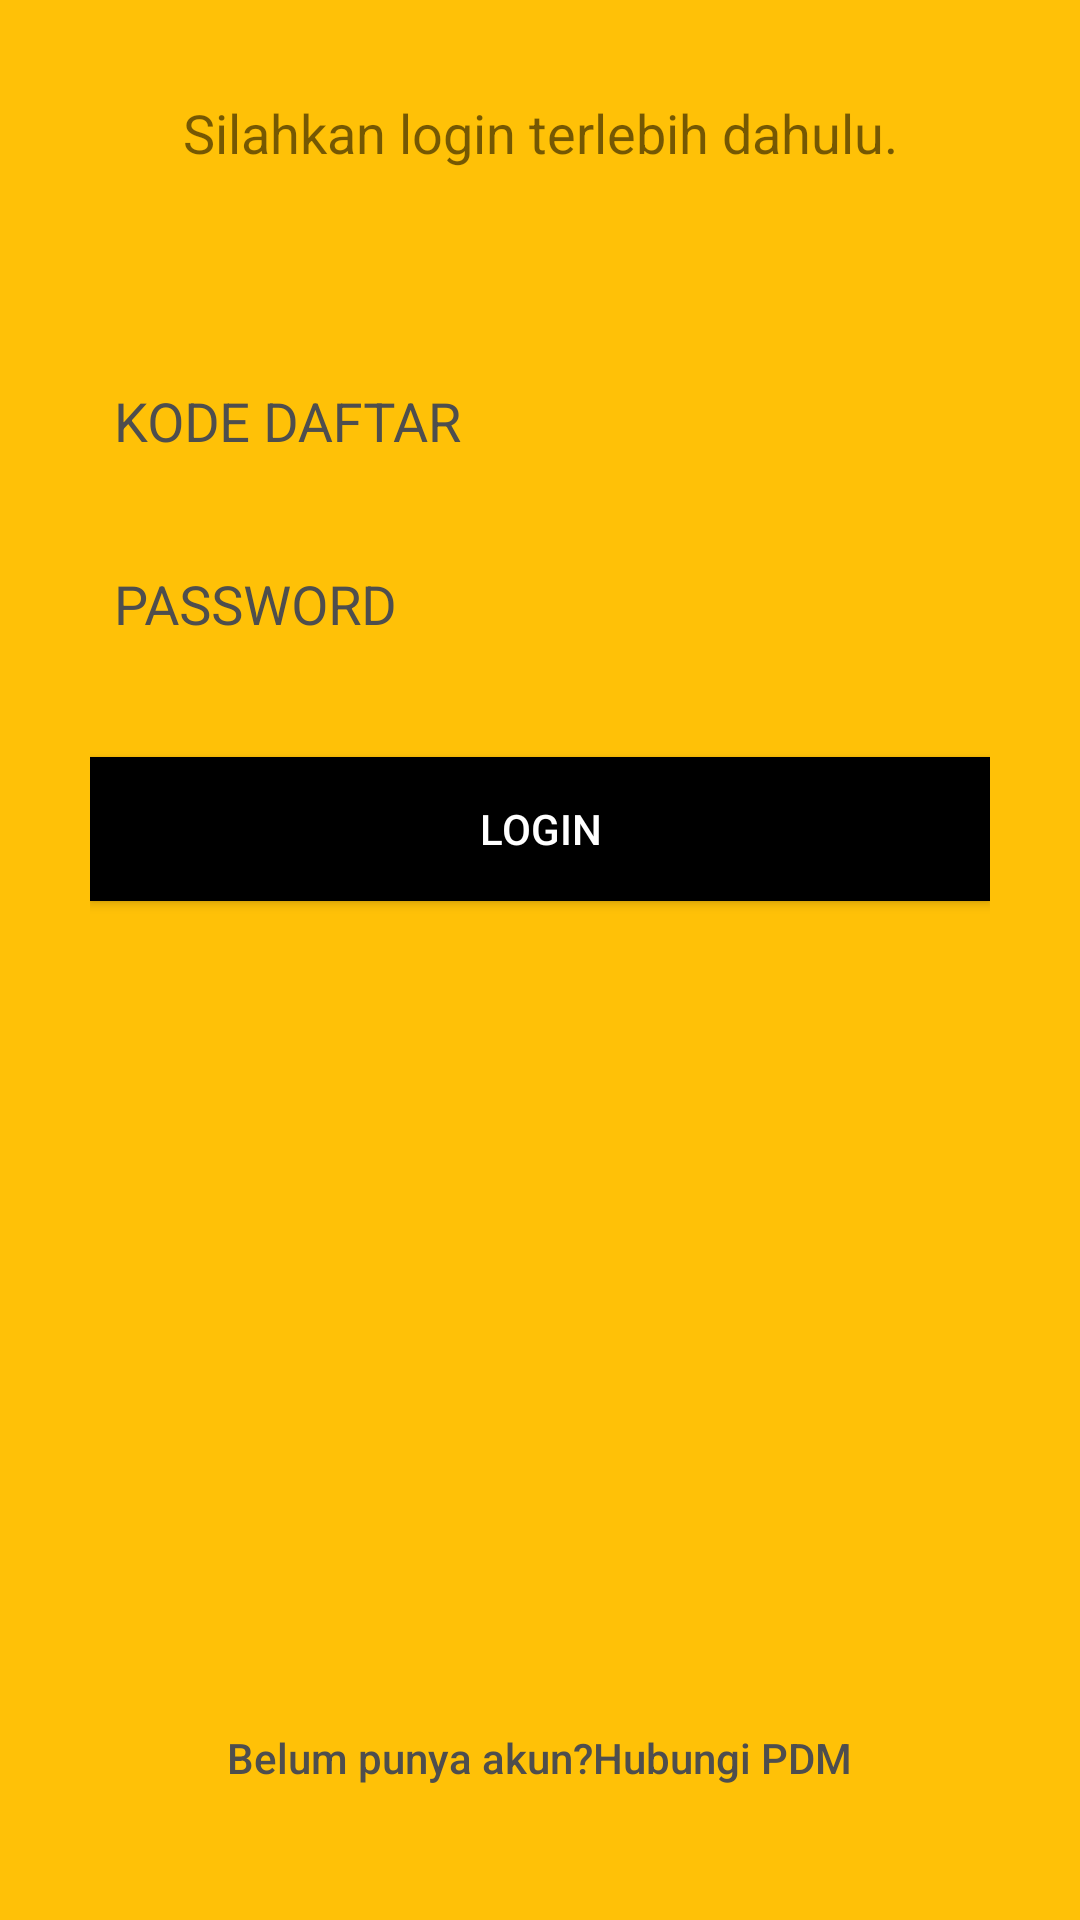

The Android layout XML behind this screen, and the referenced resources:
<!-- AndroidManifest.xml: application theme AppTheme -->
<!-- res/layout/activity_login.xml -->
<?xml version="1.0" encoding="utf-8"?>
<RelativeLayout xmlns:android="http://schemas.android.com/apk/res/android"
    xmlns:app="http://schemas.android.com/apk/res-auto"
    xmlns:tools="http://schemas.android.com/tools"
    android:layout_width="match_parent"
    android:layout_height="match_parent"
    android:background="@color/colorPrimary">

    <LinearLayout
        android:layout_marginTop="@dimen/value_16dp"
        android:id="@+id/logo_container"
        android:layout_width="match_parent"
        android:layout_height="wrap_content"
        android:layout_centerHorizontal="true"
        android:gravity="center_horizontal"
        android:orientation="vertical">

        <ImageView
            android:layout_width="wrap_content"
            android:layout_height="wrap_content"
            android:layout_marginBottom="@dimen/activity_margin"
            android:scaleType="fitXY"
            android:src="@drawable/pdm" />

        <TextView
            android:layout_width="match_parent"
            android:layout_height="wrap_content"
            android:text="Silahkan login terlebih dahulu."
            android:textAlignment="center"
            android:textSize="18sp" />

    </LinearLayout>

    <LinearLayout
        android:layout_width="match_parent"
        android:layout_height="wrap_content"
        android:layout_below="@id/logo_container"
        android:layout_marginLeft="@dimen/dimen_30"
        android:layout_marginRight="@dimen/dimen_30"
        android:layout_marginTop="@dimen/logo_margin_top"
        android:orientation="vertical">

        <android.support.design.widget.TextInputLayout
            android:id="@+id/input_layout_email"
            style="@style/TextLabel"
            android:layout_width="match_parent"
            android:layout_height="wrap_content"
            android:background="@drawable/bg_input_layout_form"
            app:hintTextAppearance="@style/TextAppearance.App.TextInputLayout">

            <android.support.design.widget.TextInputEditText
                android:id="@+id/input_email"
                android:layout_width="match_parent"
                android:layout_height="wrap_content"
                android:layout_marginBottom="@dimen/activity_margin_half"
                android:background="@null"
                android:hint="@string/hint_id"
                android:inputType="textCapCharacters"
                android:paddingLeft="@dimen/activity_margin_half"
                android:paddingRight="@dimen/activity_margin_half"
                android:textCursorDrawable="@null" />

        </android.support.design.widget.TextInputLayout>

        <android.support.design.widget.TextInputLayout
            android:id="@+id/input_layout_password"
            style="@style/TextLabel"
            android:layout_width="match_parent"
            android:layout_height="wrap_content"
            android:layout_marginTop="@dimen/activity_margin"
            android:background="@drawable/bg_input_layout_form"
            app:hintTextAppearance="@style/TextAppearance.App.TextInputLayout">

            <android.support.design.widget.TextInputEditText
                android:id="@+id/input_password"
                android:layout_width="match_parent"
                android:layout_height="wrap_content"
                android:layout_marginBottom="@dimen/activity_margin_half"
                android:background="@null"
                android:hint="@string/hint_password"
                android:inputType="textPassword"
                android:paddingLeft="@dimen/activity_margin_half"
                android:paddingRight="@dimen/activity_margin_half"
                android:textCursorDrawable="@null" />

        </android.support.design.widget.TextInputLayout>

        <android.support.v7.widget.AppCompatButton
            android:id="@+id/btn_login"
            android:layout_width="match_parent"
            android:layout_height="wrap_content"
            android:layout_marginTop="@dimen/dimen_30"
            android:background="@android:color/black"
            android:text="@string/login"
            android:textColor="@android:color/white" />

        <com.wang.avi.AVLoadingIndicatorView
            android:id="@+id/loader"
            android:layout_width="wrap_content"
            android:layout_height="wrap_content"
            android:layout_alignParentBottom="true"
            android:layout_centerHorizontal="true"
            android:layout_gravity="center_horizontal"
            android:layout_marginTop="@dimen/dimen_30"
            android:visibility="invisible"
            app:indicatorColor="@android:color/black"
            app:indicatorName="BallPulseIndicator" />
    </LinearLayout>

    <android.support.v7.widget.AppCompatButton
        android:id="@+id/btn_create_account"
        android:layout_width="wrap_content"
        android:layout_height="wrap_content"
        android:layout_alignParentBottom="true"
        android:layout_centerHorizontal="true"
        android:layout_marginBottom="@dimen/dimen_30"
        android:background="@null"
        android:text="@string/lbl_create_account"
        android:textAllCaps="false"
        android:textColor="@color/hint_label" />

</RelativeLayout>
<!-- resources referenced by this layout -->
<resources>
  <color name="colorPrimary">#FFC107</color>
  <color name="hint_label">#4E4E4E</color>
  <dimen name="activity_margin">16dp</dimen>
  <dimen name="activity_margin_half">8dp</dimen>
  <dimen name="dimen_30">30dp</dimen>
  <dimen name="logo_margin_top">60dp</dimen>
  <dimen name="value_16dp">16dp</dimen>
  <string name="hint_id">KODE DAFTAR</string>
  <string name="hint_password">PASSWORD</string>
  <string name="lbl_create_account">Belum punya akun?Hubungi PDM</string>
  <string name="login">Login</string>
  <style name="TextAppearance.App.TextInputLayout" parent="@android:style/TextAppearance">
          <item name="android:textColor">@color/hint_label</item>
          <item name="android:textSize">14sp</item>
      </style>
  <style name="TextLabel" parent="TextAppearance.AppCompat">
          <item name="android:textColorHint">@color/hint_label</item>
          <item name="android:textSize">20sp</item>
          <item name="colorAccent">@android:color/black</item>
          <item name="colorControlNormal">@android:color/black</item>
          <item name="colorControlActivated">@android:color/black</item>
      </style>
  <style name="AppTheme" parent="Theme.AppCompat.Light.DarkActionBar">
          
          <item name="colorPrimary">@color/colorPrimary</item>
          <item name="colorPrimaryDark">@color/colorPrimaryDark</item>
          <item name="colorAccent">@color/colorAccent</item>
      </style>
  <color name="colorPrimaryDark">#FFA000</color>
  <color name="colorAccent">#FF4081</color>
</resources>
